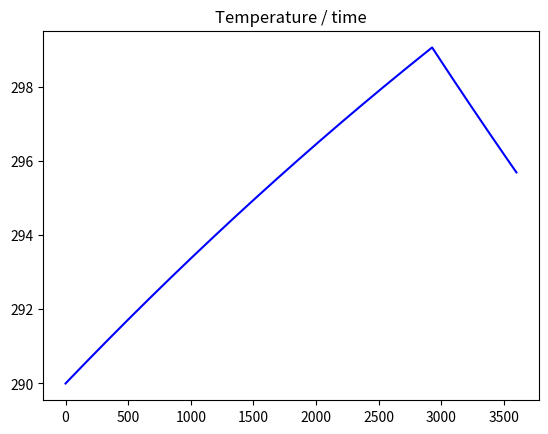
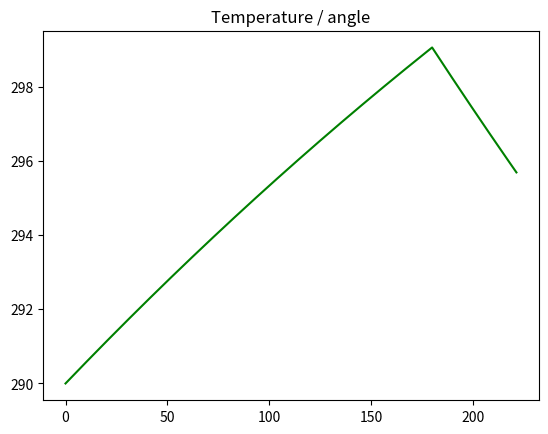
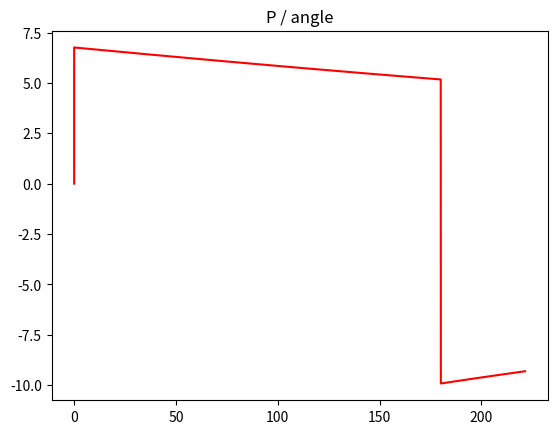
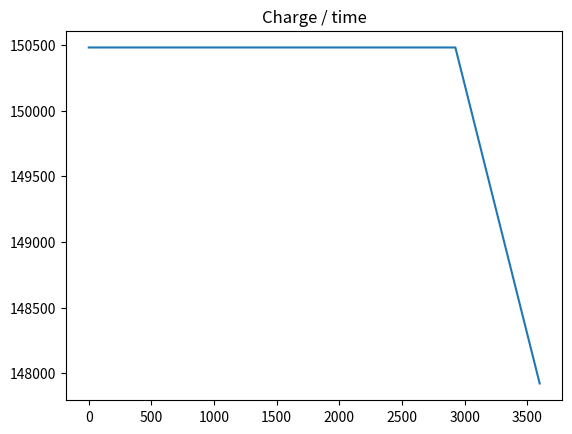

The matplotlib source for these figures, in order:
from math import sqrt, pi, acos, degrees, cos, sin, radians, log2
from matplotlib import pyplot as plt
import json
import logging

logging.basicConfig(level=logging.INFO, format='%(message)s')

G = 6.6742e-11
Me = 5.9726e24
R = 6371032
horb = 648000
m = 2.4
w0 = 1
vorb = sqrt(G * Me / (R + horb))
T = 2 * pi * (R + horb) / vorb

w = 360 * sqrt(G * Me/(R + horb)) / (2 * pi * (R + horb))

angle = 0
full_angle = 0
alpha = degrees(acos(R / (R + horb)))
alpha_start = 255 - alpha
alpha_stop = 255 + alpha

# Тепловые параметры
sigma = 5.67e-8
A_sb = 0.95
A_rad = 0.2
eps_sb = 0.4
eps_rad = 1
T0 = 290
Tmin = 263
Tmax = 313
c = 800
a = 0.1032
S = a ** 2 * 6
S_sb = S * 4 / 6
S_rad = S * 2 / 6 * 0.62

# Энергетические параметры

def Pe():
    return 0.298 * S_sb / 4 * qc() - Qin()

def qc():
    if 0 <= angle <= 180:
        return 1400
    else:
        return 0

def Qin():
    Q = 3.8
    if alpha_start <= angle <= alpha_stop:
        Q += 0
    return Q

def dT_dt():
    Q_outer = ((S_sb * A_sb / 4 + S_rad * A_rad / 4) * qc() -
    (S_sb * eps_sb + S_rad * eps_rad) * sigma * temp**4)
    Q_inner = Qin()
    return (Q_outer + Q_inner) / (c * m)

time = 0
dt = 1 / 500
temp = T0

max_charge = 41.8 * 3600
charge = max_charge

temp_list = [T0]
time_list = [0]
angle_list = [angle]
P_list = [dT_dt()]
qc_list = [qc()]
charge_list = [charge]
Pe_list = [Pe()]

while time <= 3600:

    angle += w * dt
    full_angle += w * dt
    angle = angle % 360
    temp += dT_dt() * dt
    charge += Pe() * dt
    charge = min(charge, max_charge)

    if int(time) / 5 == round(time / 5 , 3):
        temp_list.append(temp)
        time_list.append(time)
        qc_list.append(qc())
        P_list.append(dT_dt() * c * m)
        angle_list.append(full_angle)
        charge_list.append(charge)
        Pe_list.append(Pe())

    time += dt

    if int(time) == round(time, 3):
        logging.info('T={:.1f} Angle={:.3f} Temperature={:.2f} Q={:.3f} Pe={:.3f} Chrg={:.2f} qc={}'.format(time, angle, temp, dT_dt() * c * m, Pe(), charge, qc()))


logging.info('Max temp: {:.2f} Min temp: {:.2f}'.format(max(temp_list), min(temp_list)))

data = {
    'angle': angle_list,
    'temp': temp_list,
    'P': P_list,
    'time': time_list,
    'qc': qc_list
}
with open('telemetry.json', 'w', encoding='utf8') as fout:
    json.dump(data, fout)
    logging.info('DUMPED')

plt.figure(1)
plt.plot(time_list, temp_list, 'b')
plt.title('Temperature / time')
plt.figure(2)
plt.plot(angle_list, temp_list, 'g')
plt.title('Temperature / angle')
plt.figure(3)
plt.plot(angle_list, P_list, 'r')
plt.title('P / angle')
plt.figure(4)
plt.plot(time_list, charge_list)
plt.title('Charge / time')
plt.show()
